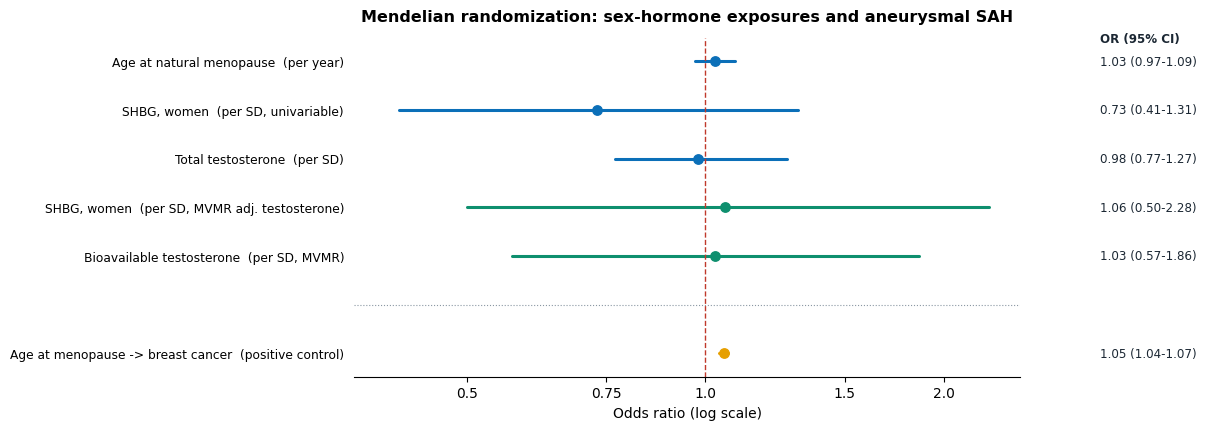

Source code (Python): (Note: this script raises an exception after producing the figure.)
"""Genetic-arm forest plot: sex-hormone / reproductive exposures on aSAH, plus the
positive control. Values are the final MR results (see estrogen-aneurysm-mr)."""
import matplotlib
matplotlib.use("Agg")
import matplotlib.pyplot as plt
from matplotlib.patches import FancyArrowPatch  # noqa: F401

plt.rcParams.update({"font.family": ["Avenir Next", "Arial"], "font.size": 10})
BLUE = "#0B6FB8"; GREEN = "#0E8F6E"; ORANGE = "#E69F00"; GREY = "#8a97a3"; INK = "#1b2733"

# (label, OR, lo, hi, colour)  top-to-bottom
rows = [
    ("Age at natural menopause  (per year)",        1.03, 0.97, 1.09, BLUE),
    ("SHBG, women  (per SD, univariable)",           0.73, 0.41, 1.31, BLUE),
    ("Total testosterone  (per SD)",                 0.98, 0.77, 1.27, BLUE),
    ("SHBG, women  (per SD, MVMR adj. testosterone)", 1.06, 0.50, 2.28, GREEN),
    ("Bioavailable testosterone  (per SD, MVMR)",    1.03, 0.57, 1.86, GREEN),
    ("__sep__", 0, 0, 0, GREY),
    ("Age at menopause -> breast cancer  (positive control)", 1.055, 1.041, 1.069, ORANGE),
]

fig, ax = plt.subplots(figsize=(8.6, 4.4))
ylabels, yticks = [], []
y = len(rows)
for label, orr, lo, hi, c in rows:
    if label == "__sep__":
        ax.axhline(y, color=GREY, lw=0.8, ls=":")
        y -= 1
        continue
    ax.plot([lo, hi], [y, y], color=c, lw=2.2, solid_capstyle="round", zorder=2)
    ax.scatter([orr], [y], color=c, s=46, zorder=3)
    ax.text(3.15, y, f"{orr:.2f} ({lo:.2f}-{hi:.2f})", va="center", ha="left", fontsize=8.6, color=INK)
    ylabels.append(label)
    yticks.append(y)
    y -= 1

ax.axvline(1.0, color="#c0392b", ls="--", lw=1)
ax.set_xscale("log")
ax.minorticks_off()
ax.set_xticks([0.5, 0.75, 1.0, 1.5, 2.0])
ax.set_xticklabels(["0.5", "0.75", "1.0", "1.5", "2.0"])
ax.set_xlim(0.36, 2.5)
ax.set_yticks(yticks)
ax.set_yticklabels(ylabels, fontsize=8.8)
ax.set_xlabel("Odds ratio (log scale)")
ax.set_title("Mendelian randomization: sex-hormone exposures and aneurysmal SAH", fontsize=11.5,
             fontweight="bold", pad=12)
ax.text(3.15, len(rows) + 0.4, "OR (95% CI)", ha="left", fontsize=8.6, fontweight="bold", color=INK)
for s in ("top", "right", "left"):
    ax.spines[s].set_visible(False)
ax.tick_params(left=False)
ax.margins(y=0.08)
fig.savefig("/Volumes/Niels 2/MIMIC/estrogen-asah-dci/paper/figures/mr_forest.png",
            dpi=180, bbox_inches="tight", facecolor="white")
print("saved")
